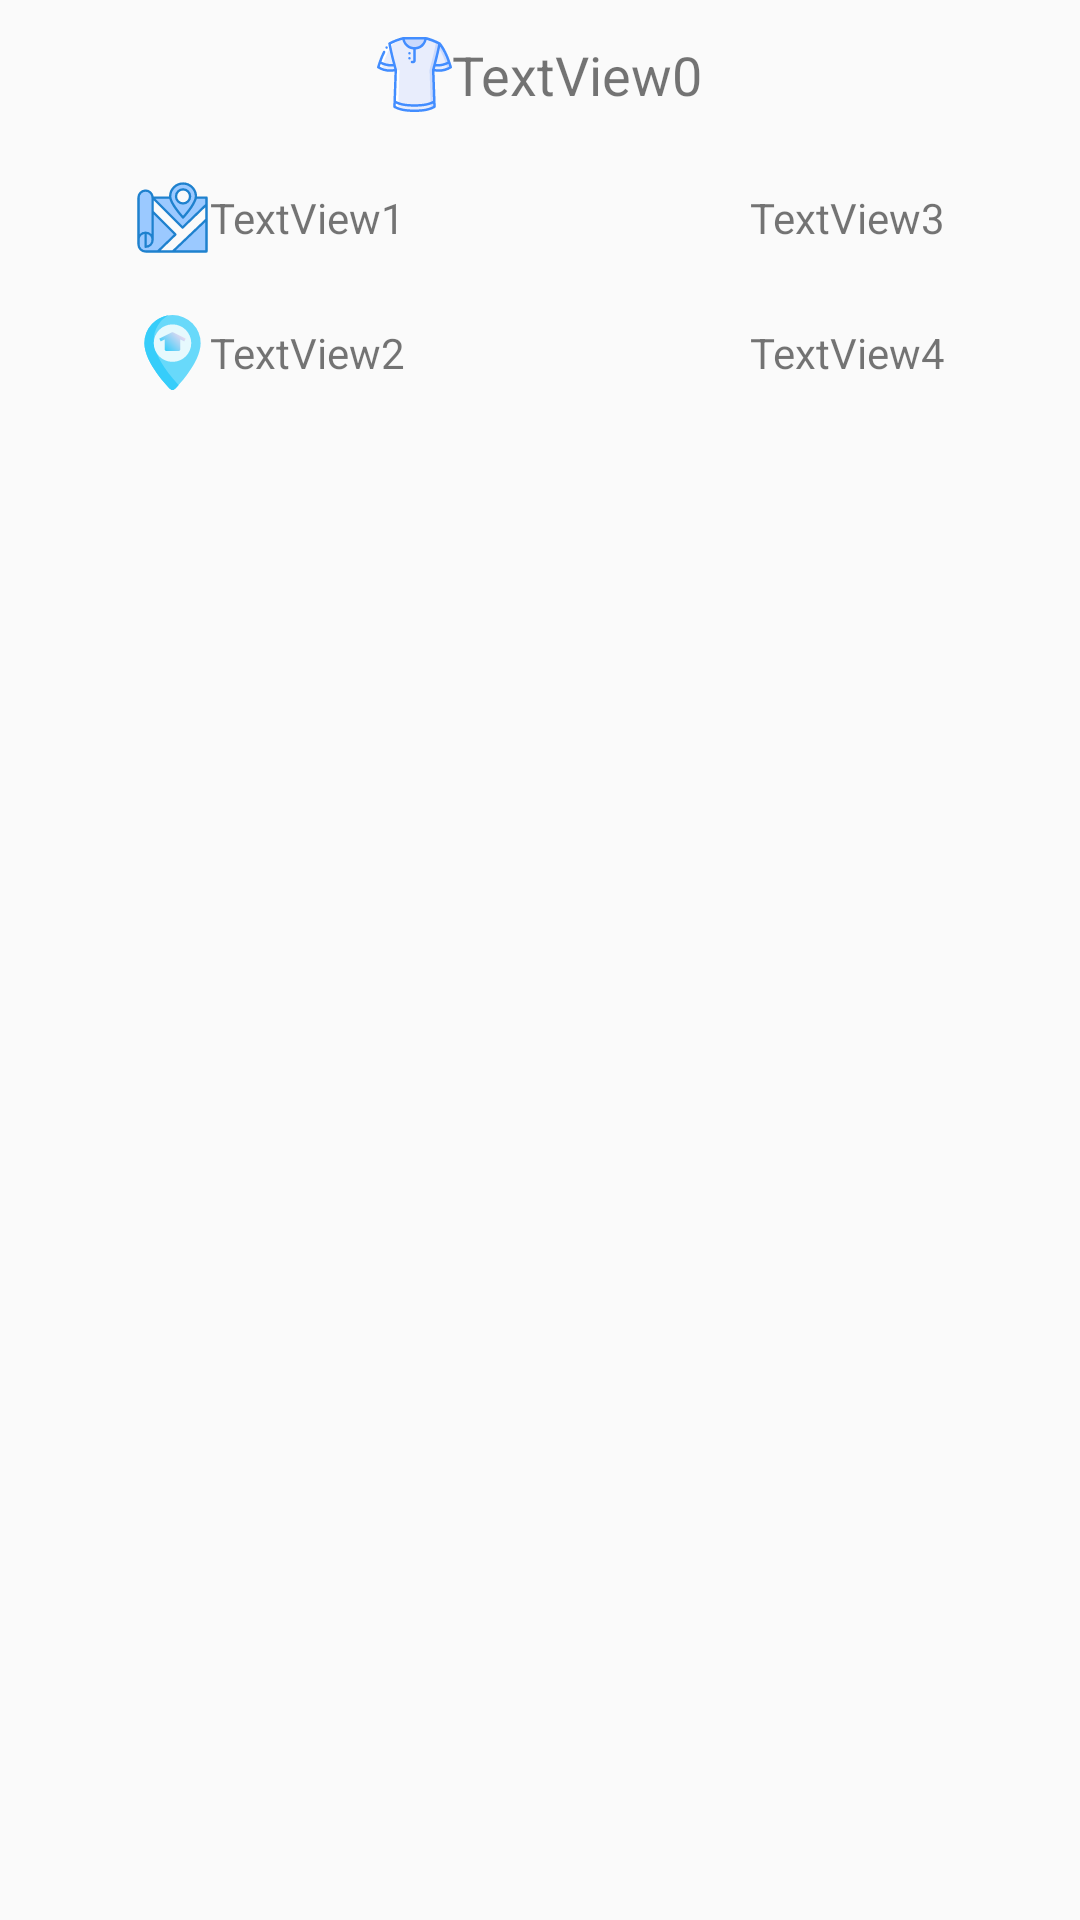

The Android layout XML behind this screen, and the referenced resources:
<!-- AndroidManifest.xml: application theme AppTheme -->
<!-- res/layout/cloth_donation_listview.xml -->
<?xml version="1.0" encoding="utf-8"?>
<LinearLayout xmlns:android="http://schemas.android.com/apk/res/android"
    android:layout_width="match_parent"
    android:layout_height="match_parent"
    android:orientation="vertical"
    android:weightSum="100">



    <LinearLayout
        android:layout_width="match_parent"
        android:layout_height="50sp"
        android:gravity="center"
        android:orientation="horizontal">
        <ImageView
            android:layout_width="25sp"
            android:layout_height="25sp"
            android:src="@drawable/ic_shirt"></ImageView>
        <TextView
            android:layout_width="wrap_content"
            android:layout_height="wrap_content"
            android:textSize="18sp"
            android:text="TextView0"
            android:id="@+id/textView"
            android:gravity="center"></TextView>
    </LinearLayout>>

    <LinearLayout
        android:layout_width="match_parent"
        android:layout_height="wrap_content"
        android:orientation="horizontal">


        <LinearLayout
            android:orientation="vertical"
            android:layout_width="match_parent"
            android:layout_height="wrap_content"
            android:layout_weight="50.0">

            <LinearLayout
                android:layout_width="match_parent"
                android:layout_height="wrap_content"
                android:orientation="horizontal"
                android:gravity="center">
                <ImageView
                    android:layout_width="25sp"
                    android:layout_height="25sp"
                    android:src="@drawable/ic_map"></ImageView>
            <TextView
                android:gravity="center"
                android:text="TextView1"
                android:textSize="14sp"
                android:layout_width="wrap_content"
                android:layout_height="45dp"
                android:id="@+id/textView1"/>

            </LinearLayout>

            <LinearLayout
                android:layout_width="match_parent"
                android:layout_height="wrap_content"
                android:orientation="horizontal"
                android:gravity="center">
                <ImageView
                    android:layout_width="25sp"
                    android:layout_height="25sp"
                    android:src="@drawable/ic_address"></ImageView>
            <TextView
                android:gravity="center"
                android:text="TextView2"
                android:textSize="14sp"
                android:layout_width="wrap_content"
                android:layout_height="45dp"
                android:id="@+id/textView2"
                android:layout_below="@+id/textView1"/>
        </LinearLayout>
        </LinearLayout>

        <LinearLayout
            android:orientation="vertical"
            android:layout_width="match_parent"
            android:layout_height="wrap_content"
            android:layout_weight="50.0">

            <LinearLayout
                android:layout_width="match_parent"
                android:layout_height="wrap_content"
                android:orientation="horizontal"
                android:gravity="center">
                <ImageView
                    android:layout_width="25sp"
                    android:layout_height="25sp"
                    android:src="@drawable/ic_user1"></ImageView>

            <TextView
                android:gravity="center"
                android:text="TextView3"
                android:textSize="14sp"
                android:layout_width="wrap_content"
                android:layout_height="45dp"
                android:id="@+id/textView3"/>

            </LinearLayout>

            <LinearLayout
                android:layout_width="match_parent"
                android:layout_height="wrap_content"
                android:orientation="horizontal"
                android:gravity="center">
                <ImageView
                    android:layout_width="25sp"
                    android:layout_height="25sp"
                    android:src="@drawable/ic_call1"></ImageView>

            <TextView
                android:gravity="center"
                android:text="TextView4"
                android:textSize="14sp"
                android:layout_width="wrap_content"
                android:layout_height="45dp"
                android:id="@+id/textView4"
                android:layout_below="@+id/textView3"/>
            </LinearLayout>
        </LinearLayout>

    </LinearLayout>
</LinearLayout>
<!-- resources referenced by this layout -->
<resources>
  <!-- drawable ic_address (drawable) -->
  <vector android:alpha="0.99" android:height="512dp"
      android:viewportHeight="192" android:viewportWidth="192"
      android:width="512dp" xmlns:aapt="http://schemas.android.com/aapt" xmlns:android="http://schemas.android.com/apk/res/android">
      <path android:fillColor="#67d9fb" android:pathData="m96,0a72.081,72.081 0,0 0,-72 72c0,50.73 63.634,114.948 66.343,117.657a8.078,8.078 0,0 0,11.314 0c2.709,-2.709 66.343,-66.927 66.343,-117.657a72.081,72.081 0,0 0,-72 -72z"/>
      <path android:fillColor="#34cdfa" android:pathData="m48,64a72.058,72.058 0,0 1,37.61 -63.24,72.1 72.1,0 0,0 -61.61,71.24c0,50.73 63.634,114.948 66.343,117.657a8.078,8.078 0,0 0,11.314 0c0.623,-0.623 4.475,-4.509 10.031,-10.729 -12.514,-13.095 -63.688,-69.428 -63.688,-114.928z"/>
      <path android:fillColor="#e6f9fe" android:pathData="M96,72m-48,0a48,48 0,1 1,96 0a48,48 0,1 1,-96 0"/>
      <path android:pathData="m129.789,60.422 l-32,-16a4,4 0,0 0,-3.578 0l-32,16 3.578,7.156 10.211,-5.106v25.528a4,4 0,0 0,4 4h32a4,4 0,0 0,4 -4v-25.528l10.211,5.106z">
          <aapt:attr name="android:fillColor">
              <gradient android:endX="116.756" android:endY="47.389"
                  android:startX="75.244" android:startY="88.901" android:type="linear">
                  <item android:color="#FF34CDFA" android:offset="0"/>
                  <item android:color="#FFE8D9F1" android:offset="1"/>
              </gradient>
          </aapt:attr>
      </path>
  </vector>
  <!-- drawable ic_map: vector/xml drawable (drawable, 2103 chars, omitted) -->
  <!-- drawable ic_shirt: vector/xml drawable (drawable, 6884 chars, omitted) -->
  <style name="AppTheme" parent="Theme.AppCompat.Light.DarkActionBar">
          
          <item name="colorPrimary">@color/colorPrimary</item>
          <item name="colorPrimaryDark">@color/colorPrimaryDark</item>
          <item name="colorAccent">@color/colorAccent</item>
      </style>
  <color name="colorPrimary">#00BCD4</color>
  <color name="colorPrimaryDark">#00BCD4</color>
  <color name="colorAccent">#D81B60</color>
</resources>
